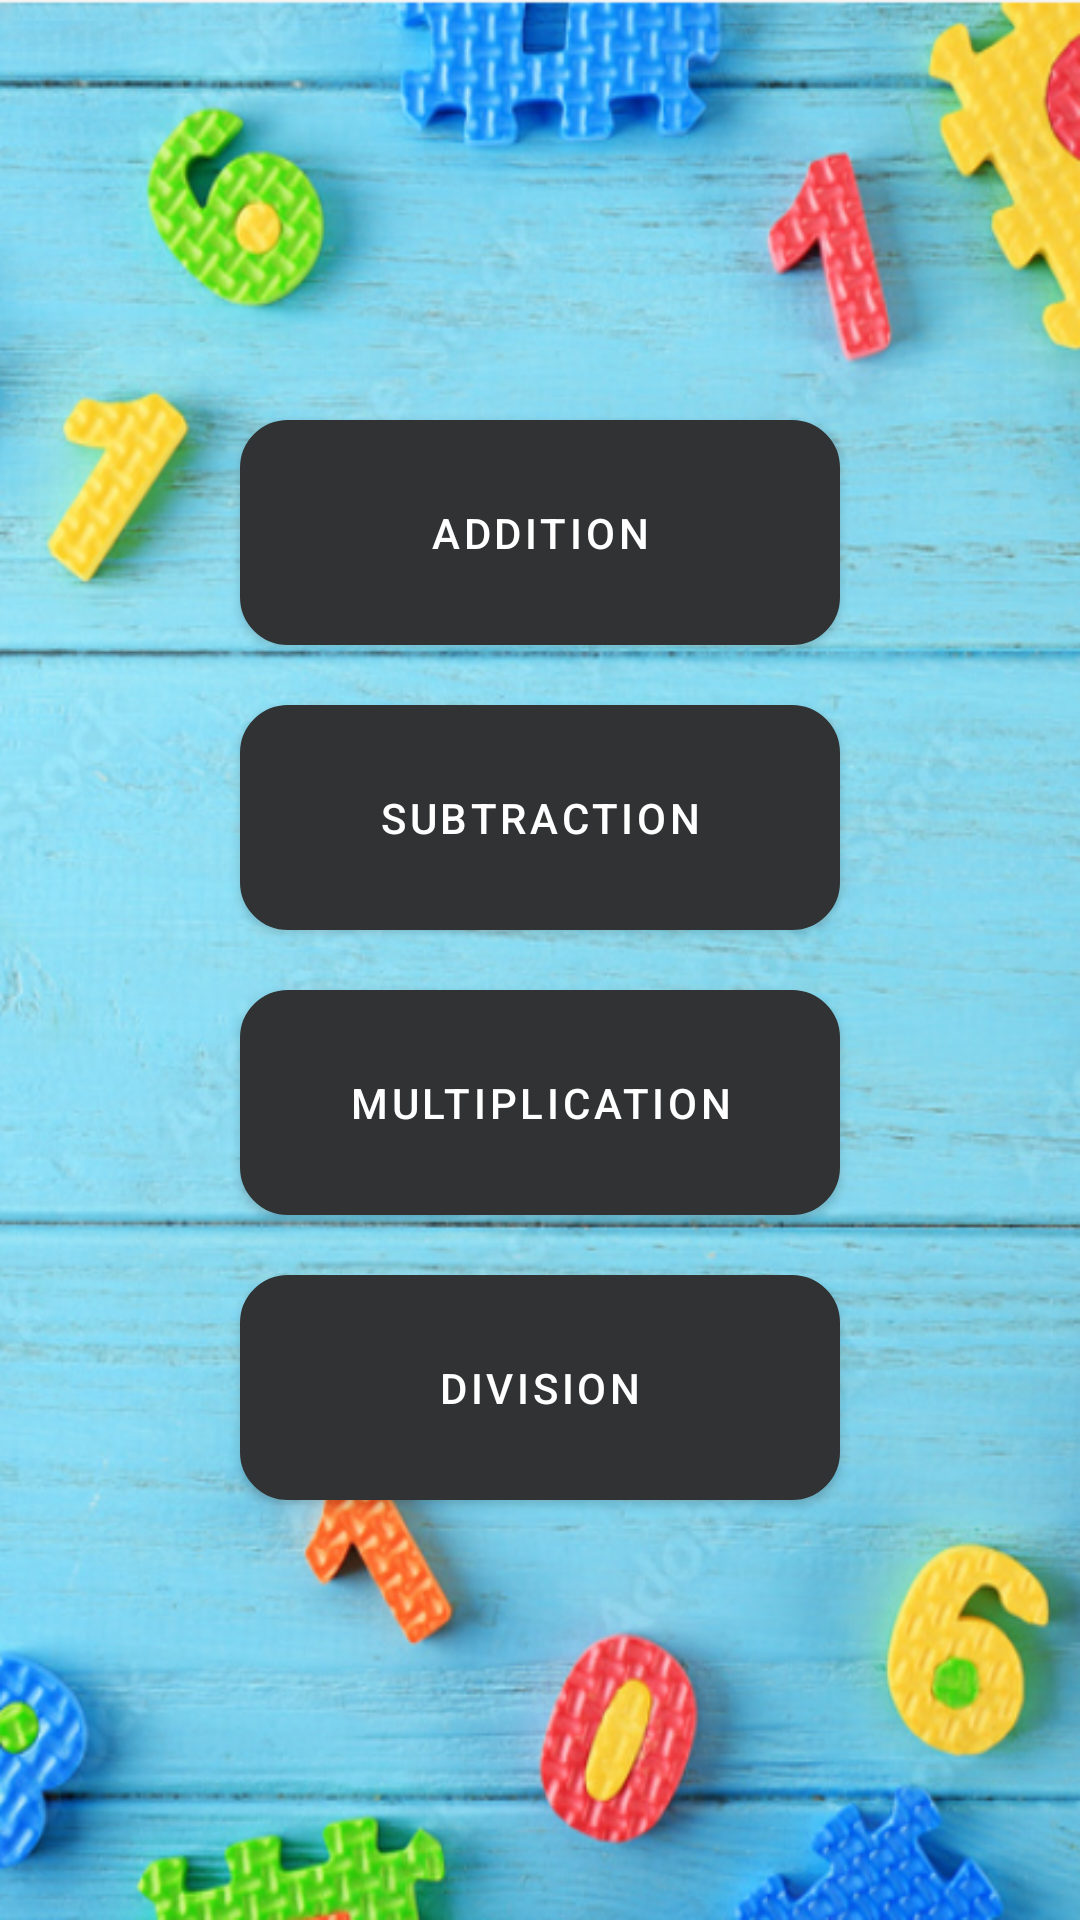

The Android layout XML behind this screen, and the referenced resources:
<!-- AndroidManifest.xml: activity theme Theme.KidsGame -->
<!-- res/layout/activity_main.xml -->
<?xml version="1.0" encoding="utf-8"?>
<LinearLayout xmlns:android="http://schemas.android.com/apk/res/android"
    xmlns:app="http://schemas.android.com/apk/res-auto"
    xmlns:tools="http://schemas.android.com/tools"
    android:layout_width="match_parent"
    android:layout_height="match_parent"
    android:layout_gravity="center"
    android:background="@drawable/frontimage"
    android:gravity="center"
    android:orientation="vertical"
    tools:context=".MainActivity">

    <Button
        android:id="@+id/add"
        android:layout_width="200dp"
        android:layout_height="75dp"
        android:layout_gravity="center"

        android:layout_margin="10dp"
        android:layout_marginTop="200dp"
        android:background="@drawable/new_button"
        android:backgroundTint="@null"

        android:gravity="center"
        android:padding="5dp"
        android:text="@string/addition"
        android:textAlignment="center" />

    <Button
        android:id="@+id/subtract"
        android:layout_width="200dp"
        android:layout_height="75dp"

        android:layout_gravity="center"
        android:layout_margin="10dp"
        android:layout_marginTop="200dp"
        android:background="@drawable/new_button"
        android:gravity="center"
        android:padding="5dp"
        android:text="@string/subtraction" />

    <Button
        android:id="@+id/multiply"
        android:layout_width="200dp"
        android:layout_height="75dp"

        android:layout_gravity="center"
        android:layout_margin="10dp"
        android:layout_marginTop="200dp"
        android:background="@drawable/new_button"
        android:gravity="center"
        android:padding="5dp"
        android:text="@string/multiplication" />

    <Button
        android:id="@+id/divide"
        android:layout_width="200dp"
        android:layout_height="75dp"

        android:layout_gravity="center"
        android:layout_margin="10dp"
        android:layout_marginTop="200dp"
        android:background="@drawable/new_button"
        android:gravity="center"
        android:padding="5dp"
        android:text="@string/division" />


</LinearLayout>
<!-- resources referenced by this layout -->
<resources>
  <!-- drawable frontimage: png bitmap (drawable, 654684 bytes) -->
  <!-- drawable new_button (drawable) -->
  <?xml version="1.0" encoding="utf-8"?>
  <shape xmlns:android="http://schemas.android.com/apk/res/android"
      android:shape="rectangle">
      <solid
          android:color="@color/white"/>
      <stroke
          android:color="@color/black"
          android:width="2dp"/>
      <corners
          android:radius="15dp"/>
  
  </shape>
  <string name="addition">Addition</string>
  <string name="division">Division</string>
  <string name="multiplication">Multiplication</string>
  <string name="subtraction">Subtraction</string>
  <style name="Theme.KidsGame" parent="Theme.MaterialComponents.DayNight.DarkActionBar">
          
          <item name="colorPrimary">@color/grey</item>
          <item name="colorPrimaryVariant">@color/grey</item>
          <item name="colorOnPrimary">@color/white</item>
          
          <item name="colorSecondary">@color/teal_200</item>
          <item name="colorSecondaryVariant">@color/teal_700</item>
          <item name="colorOnSecondary">@color/black</item>
          
          <item name="android:statusBarColor">?attr/colorPrimaryVariant</item>
          
      </style>
  <color name="white">#FFFFFFFF</color>
  <color name="black">#FF000000</color>
  <color name="grey">#303233</color>
  <color name="teal_200">#FF03DAC5</color>
  <color name="teal_700">#FF018786</color>
</resources>
